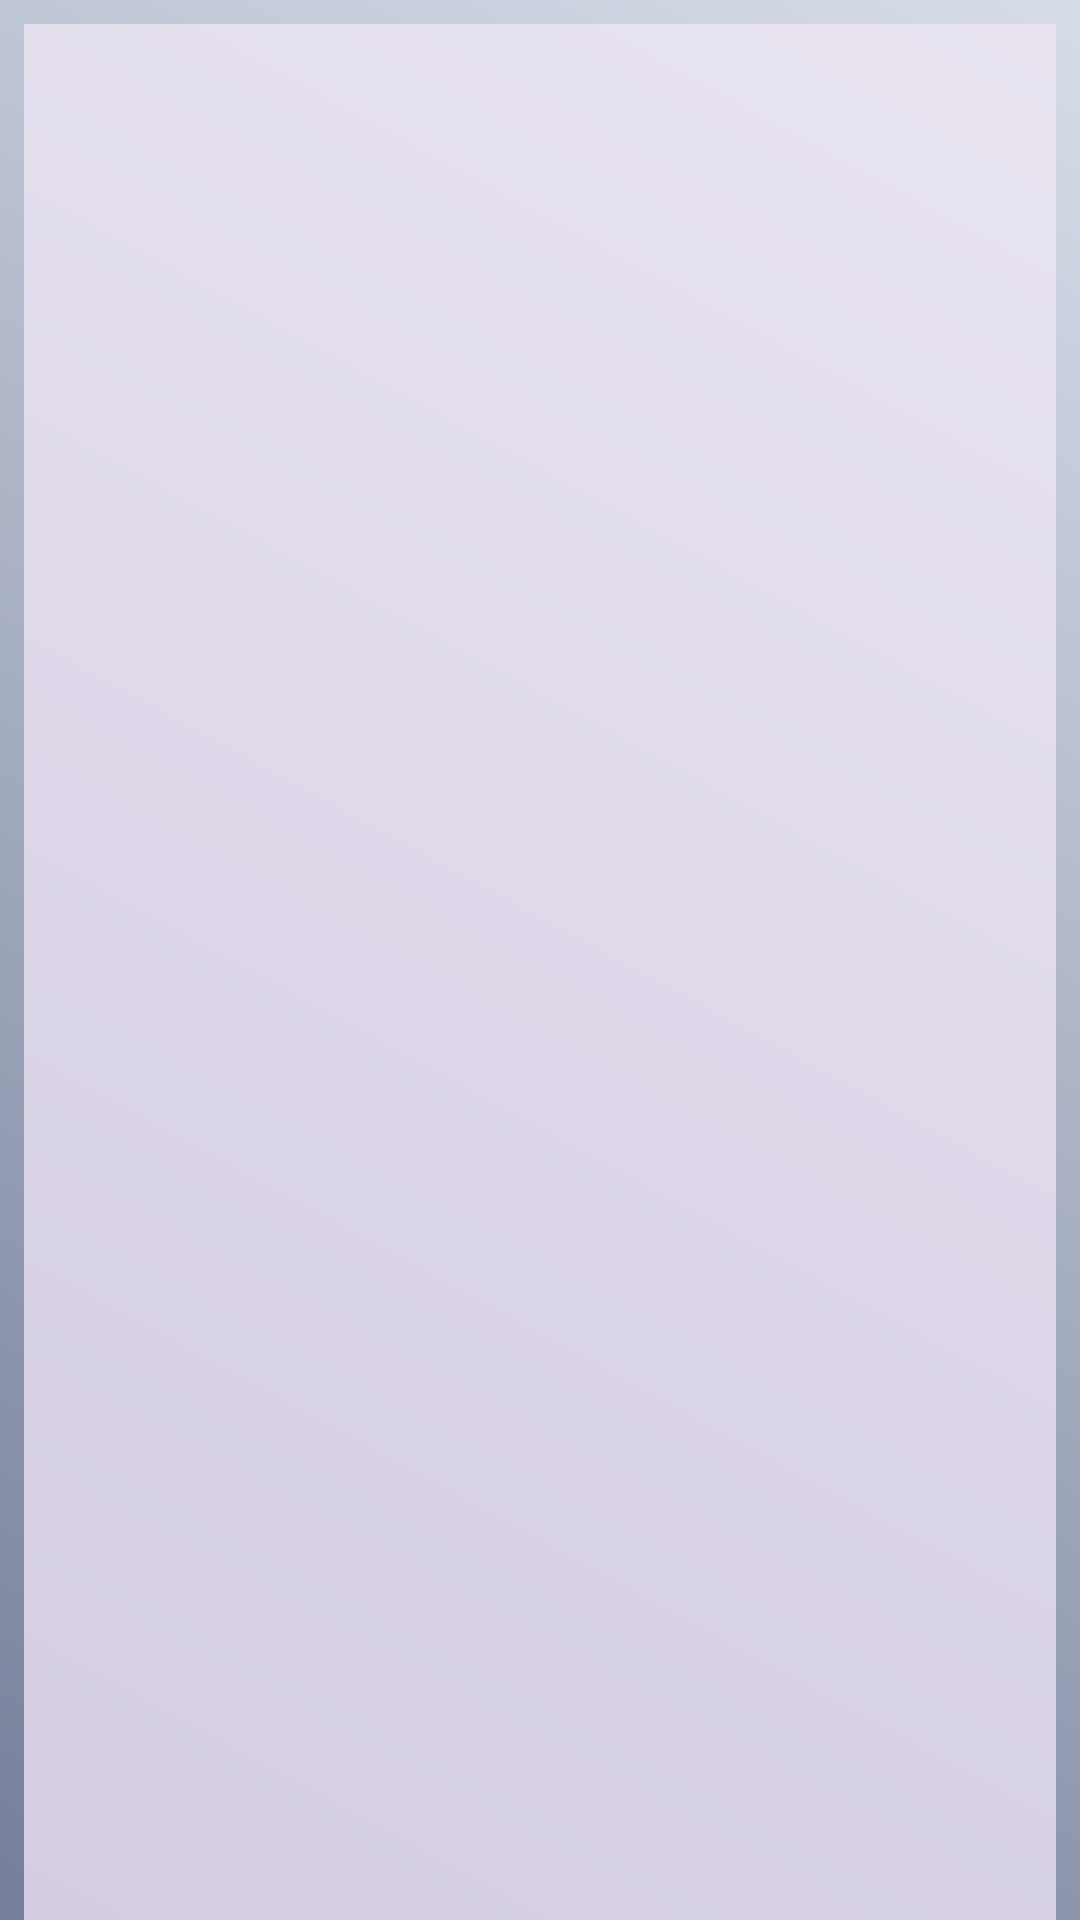

Android layout source for this screen:
<!-- AndroidManifest.xml: application theme Theme.AppCompat -->
<!-- res/layout/content_list.xml -->
<?xml version="1.0" encoding="utf-8"?>

<android.support.constraint.ConstraintLayout xmlns:android="http://schemas.android.com/apk/res/android"
    xmlns:app="http://schemas.android.com/apk/res-auto"
    xmlns:tools="http://schemas.android.com/tools"
    android:layout_width="match_parent"
    android:layout_height="match_parent"
    android:fitsSystemWindows="false"
    android:background="@drawable/myown_background"
    app:layout_behavior="@string/appbar_scrolling_view_behavior"
    tools:context="com.hritik.hchok.mypersonaldiary.activities.Activities.ListActivity"
    tools:showIn="@layout/activity_list">

    <android.support.v7.widget.RecyclerView
        android:id="@+id/recyclerViewID"
        android:layout_width="match_parent"
        android:layout_height="match_parent"
        android:layout_marginLeft="8dp"
        android:layout_marginRight="8dp"
        android:layout_marginTop="8dp"
        android:background="@drawable/epic_gradient"
        app:layout_constraintHorizontal_bias="0.0"
        app:layout_constraintLeft_toLeftOf="parent"
        app:layout_constraintRight_toRightOf="parent"
        app:layout_constraintTop_toTopOf="parent" />
</android.support.constraint.ConstraintLayout>
<!-- res/layout/activity_list.xml (included above) -->
<?xml version="1.0" encoding="utf-8"?>

<android.support.design.widget.CoordinatorLayout xmlns:android="http://schemas.android.com/apk/res/android"
    xmlns:app="http://schemas.android.com/apk/res-auto"
    xmlns:tools="http://schemas.android.com/tools"
    android:layout_width="match_parent"
    android:layout_height="match_parent"
    android:fitsSystemWindows="false"
    android:background="@drawable/myown_background"
    tools:context="com.hritik.hchok.mypersonaldiary.activities.Activities.ListActivity">

    <android.support.design.widget.AppBarLayout
        android:layout_width="match_parent"
        android:layout_height="wrap_content"
        android:fitsSystemWindows="false"
        android:theme="@style/Theme.AppCompat.AppBarOverlay">

        
        
        
        
        
        

        <android.support.v7.widget.Toolbar
            android:id="@+id/toolbar"
            android:layout_width="match_parent"
            android:layout_height="?attr/actionBarSize"
            android:background="@drawable/myown_background"
            android:fitsSystemWindows="false"
            app:popupTheme="@style/Theme.AppCompat.Light" />

    </android.support.design.widget.AppBarLayout>

    <include layout="@layout/content_list" />

    <android.support.design.widget.FloatingActionButton
        android:id="@+id/fab"
        android:layout_width="wrap_content"
        android:layout_height="wrap_content"
        android:layout_gravity="bottom|end"
        android:layout_margin="@dimen/fab_margin"
        android:visibility="invisible"
        android:src="@drawable/plus_icon" />

</android.support.design.widget.CoordinatorLayout>
<!-- resources referenced by this layout -->
<resources>
  <color name="colorPrimary">#3F51B5</color>
  <!-- drawable epic_gradient (drawable) -->
  <?xml version="1.0" encoding="utf-8"?>
  
  <shape xmlns:android="http://schemas.android.com/apk/res/android" android:shape="rectangle" >
      <gradient
          android:type="linear"
          android:centerX="25%"
          android:startColor="#D3CCE3"
          android:endColor="#E9E4F0"
          android:angle="45"/>
  </shape>
  <!-- drawable myown_background (drawable) -->
  <?xml version="1.0" encoding="utf-8"?>
  
  
  
  
  <shape xmlns:android="http://schemas.android.com/apk/res/android" android:shape="rectangle" >
      <gradient
          android:type="linear"
          android:centerX="17%"
          android:startColor="#757F9A"
          android:endColor="#D7DDE8"
          android:angle="45"/>
  </shape>
  <style name="Theme.AppCompat.AppBarOverlay" parent="ThemeOverlay.AppCompat.Dark.ActionBar" />
  <style name="Theme.AppCompat" parent="Theme.AppCompat.Light.NoActionBar">
  
          <item name="colorPrimary">@color/colorPrimary</item>
          <item name="colorPrimaryDark">@color/colorPrimaryDark</item>
          <item name="colorAccent">@color/colorAccent</item>
          <item name="android:popupTheme">@style/PopupTheme</item>
          ...
      </style>
  <color name="colorPrimaryDark">#0b1346</color>
  <color name="colorAccent">#BDBDBD</color>
  <style name="PopupTheme" parent="Theme.AppCompat.Light">
          <item name="android:background">@color/colorAccent</item>
          <item name="android:textColor">@color/colorWhite</item>
  
      </style>
  <color name="colorWhite">#2d080a</color>
</resources>
